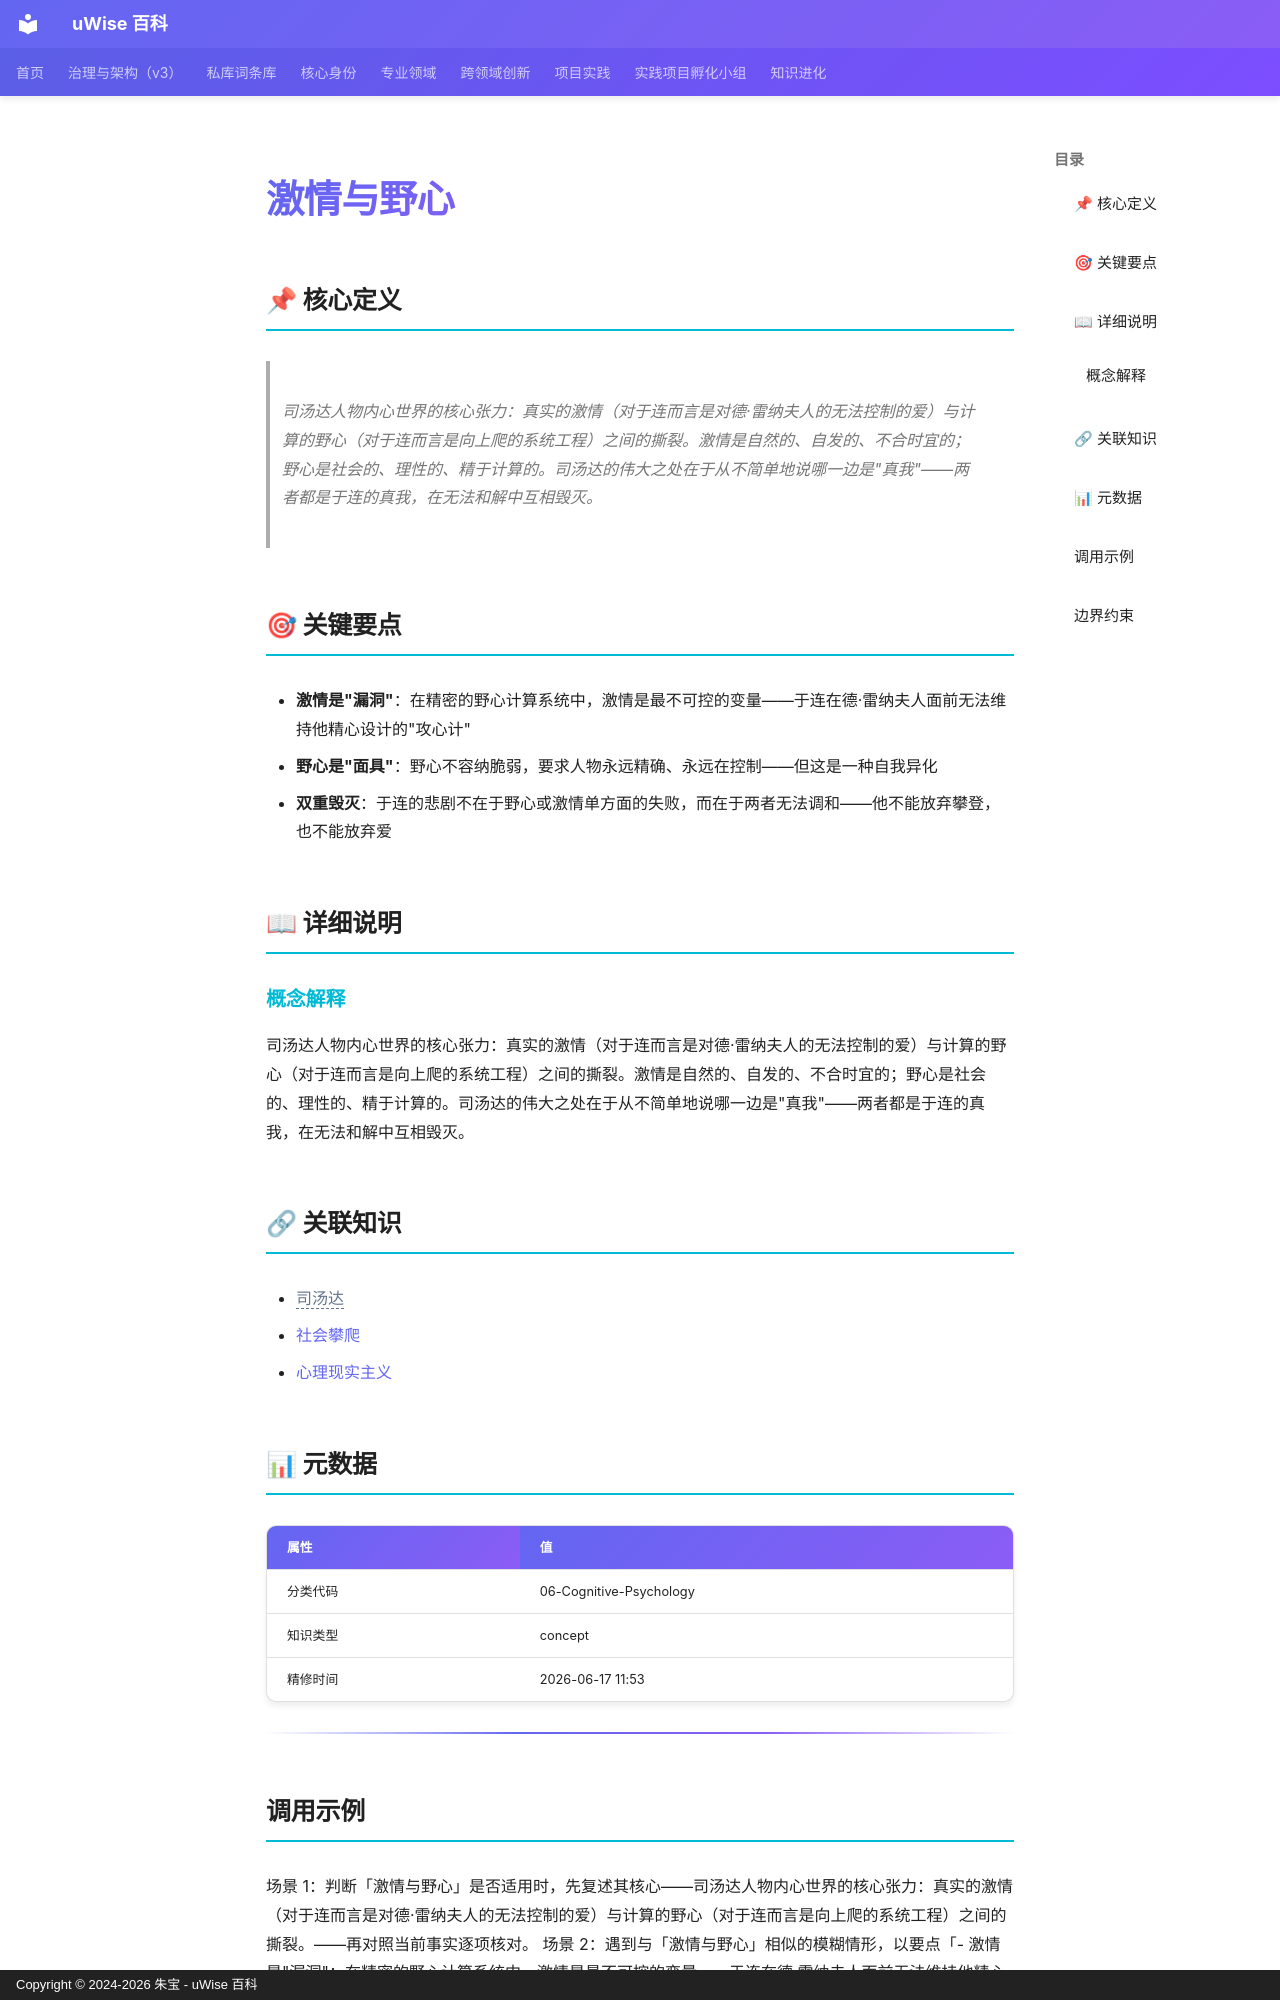

repository: zhubao315/uWise · page: vault-encyclopedia/md-ee2fe887/index.html · generator: mkdocs · copyright: Copyright © 2024-2026 朱宝 - uWise 百科

---
title: "激情与野心"
description: "司汤达人物内心世界的核心张力：真实的激情（对于连而言是对德·雷纳夫人的无法控制的爱）与计算的野心（对于连而言是向上爬的系统工程）之间的撕裂。激情是自然的、自发的、不合时宜的；野心是社会的、理性的、精于计算的。司汤达的伟大之处在于从不简单地说哪一边是\"真我\"——两者都是于连的真我，在无法和解中互相毁灭。"
---

# 激情与野心

## 📌 核心定义

> 司汤达人物内心世界的核心张力：真实的激情（对于连而言是对德·雷纳夫人的无法控制的爱）与计算的野心（对于连而言是向上爬的系统工程）之间的撕裂。激情是自然的、自发的、不合时宜的；野心是社会的、理性的、精于计算的。司汤达的伟大之处在于从不简单地说哪一边是"真我"——两者都是于连的真我，在无法和解中互相毁灭。

## 🎯 关键要点

- **激情是"漏洞"**：在精密的野心计算系统中，激情是最不可控的变量——于连在德·雷纳夫人面前无法维持他精心设计的"攻心计"
- **野心是"面具"**：野心不容纳脆弱，要求人物永远精确、永远在控制——但这是一种自我异化
- **双重毁灭**：于连的悲剧不在于野心或激情单方面的失败，而在于两者无法调和——他不能放弃攀登，也不能放弃爱

## 📖 详细说明

### 概念解释
司汤达人物内心世界的核心张力：真实的激情（对于连而言是对德·雷纳夫人的无法控制的爱）与计算的野心（对于连而言是向上爬的系统工程）之间的撕裂。激情是自然的、自发的、不合时宜的；野心是社会的、理性的、精于计算的。司汤达的伟大之处在于从不简单地说哪一边是"真我"——两者都是于连的真我，在无法和解中互相毁灭。


## 🔗 关联知识

- <span class="uw-unresolved" data-target="司汤达" title="未解析的双链目标：司汤达">司汤达</span>
- [社会攀爬](../md-94c559f3/)
- [心理现实主义](../md-16642dcb/)

## 📊 元数据

| 属性 | 值 |
|------|-----|
| 分类代码 | 06-Cognitive-Psychology |
| 知识类型 | concept |
| 精修时间 | 2026-06-17 11:53 |

---

## 调用示例

场景 1：判断「激情与野心」是否适用时，先复述其核心——司汤达人物内心世界的核心张力：真实的激情（对于连而言是对德·雷纳夫人的无法控制的爱）与计算的野心（对于连而言是向上爬的系统工程）之间的撕裂。——再对照当前事实逐项核对。
场景 2：遇到与「激情与野心」相似的模糊情形，以要点「- 激情是"漏洞"：在精密的野心计算系统中，激情是最不可控的变量——于连在德·雷纳夫人面前无法维持他精心设计的"攻心计"」为检查清单，避免只凭印象下结论。
